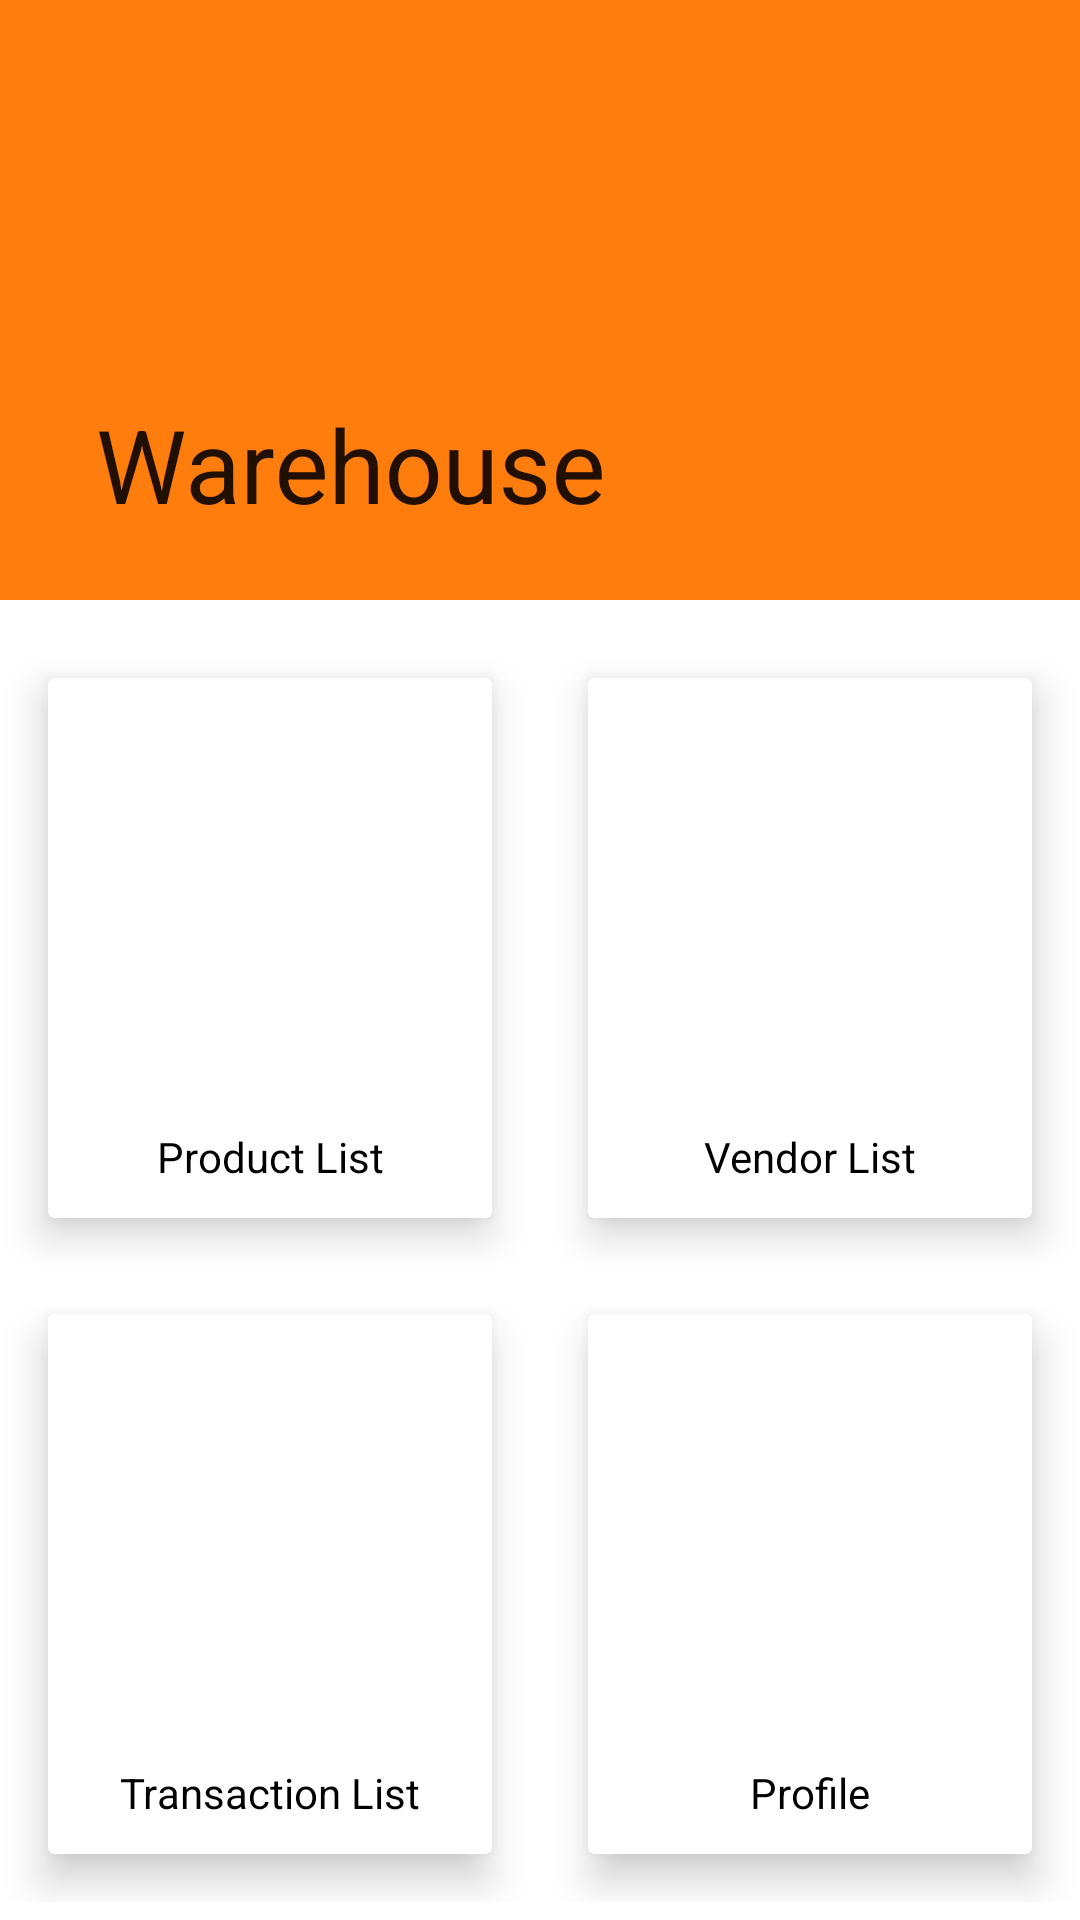

This screen was rendered from an Android layout file. Write that file and the resources it references.
<!-- AndroidManifest.xml: application theme Theme.WareHouseMxInfoSystem -->
<!-- res/layout/fragment_dashboard.xml -->
<?xml version="1.0" encoding="utf-8"?>
<androidx.coordinatorlayout.widget.CoordinatorLayout xmlns:android="http://schemas.android.com/apk/res/android"
    xmlns:app="http://schemas.android.com/apk/res-auto"
    xmlns:tools="http://schemas.android.com/tools"
    android:layout_width="match_parent"
    android:layout_height="match_parent">

    
    <com.google.android.material.appbar.AppBarLayout
        android:id="@+id/appBar"
        android:layout_width="match_parent"
        android:layout_height="wrap_content">

        <com.google.android.material.appbar.CollapsingToolbarLayout
            android:layout_width="match_parent"
            android:layout_height="match_parent"
            app:contentScrim="@color/color_orange"
            app:layout_scrollFlags="scroll|enterAlways|exitUntilCollapsed"
            app:title="Warehouse"
            >

            <androidx.coordinatorlayout.widget.CoordinatorLayout
                android:layout_width="match_parent"
                android:layout_height="200dp"
                android:background="@drawable/bg_appbar"
                app:layout_collapseMode="parallax"

                />

            <androidx.appcompat.widget.Toolbar
                android:layout_width="match_parent"
                android:layout_height="?attr/actionBarSize"
                app:layout_collapseMode="pin" />

        </com.google.android.material.appbar.CollapsingToolbarLayout>
    </com.google.android.material.appbar.AppBarLayout>

    <androidx.core.widget.NestedScrollView
        android:layout_width="match_parent"
        android:layout_height="match_parent"
        app:layout_behavior="com.google.android.material.appbar.AppBarLayout$ScrollingViewBehavior">

        
        <LinearLayout
            android:layout_marginTop="10dp"
            android:layout_width="match_parent"
            android:layout_height="wrap_content"
            android:orientation="vertical"
            >

            <LinearLayout
                android:layout_width="match_parent"
                android:layout_height="wrap_content"
                android:orientation="horizontal">

                <androidx.cardview.widget.CardView
                    android:layout_width="match_parent"
                    android:layout_height="180dp"
                    android:layout_weight="1"
                    android:layout_margin="16dp"
                    app:cardElevation="8dp"
                    >
                    <androidx.constraintlayout.widget.ConstraintLayout
                        android:layout_width="match_parent"
                        android:layout_height="match_parent"
                        android:id="@+id/containerDBProductList"
                        >

                        <ImageView
                            android:layout_width="150dp"
                            android:layout_height="150dp"
                            android:id="@+id/ivProduct"
                            android:src="@drawable/ic_calendar"
                            android:scaleType="centerCrop"
                            android:adjustViewBounds="true"
                            app:layout_constraintStart_toStartOf="parent"
                            app:layout_constraintEnd_toEndOf="parent"
                            app:layout_constraintTop_toTopOf="parent"
                            app:layout_constraintBottom_toTopOf="@id/lblIv"
                            />

                        <TextView
                            android:layout_width="wrap_content"
                            android:layout_height="wrap_content"
                            android:id="@+id/lblIv"
                            android:text="Product List"
                            android:textColor="@color/black"
                            app:layout_constraintStart_toStartOf="parent"
                            app:layout_constraintEnd_toEndOf="parent"
                            app:layout_constraintTop_toBottomOf="@id/ivProduct"
                            />

                    </androidx.constraintlayout.widget.ConstraintLayout>
                </androidx.cardview.widget.CardView>

                <androidx.cardview.widget.CardView
                    android:layout_width="match_parent"
                    android:layout_height="180dp"
                    android:layout_weight="1"
                    android:layout_margin="16dp"
                    app:cardElevation="8dp"
                    >
                    <androidx.constraintlayout.widget.ConstraintLayout
                        android:layout_width="match_parent"
                        android:layout_height="match_parent"
                        android:id="@+id/containerDBVendorList"
                        >

                        <ImageView
                            android:layout_width="150dp"
                            android:layout_height="150dp"
                            android:id="@+id/ivVendor"
                            android:src="@drawable/ic_person"
                            android:scaleType="centerCrop"
                            android:adjustViewBounds="true"
                            app:layout_constraintStart_toStartOf="parent"
                            app:layout_constraintEnd_toEndOf="parent"
                            app:layout_constraintTop_toTopOf="parent"
                            app:layout_constraintBottom_toTopOf="@id/lblIvVendor"
                            />

                        <TextView
                            android:layout_width="wrap_content"
                            android:layout_height="wrap_content"
                            android:id="@+id/lblIvVendor"
                            android:text="Vendor List"
                            android:textColor="@color/black"
                            app:layout_constraintStart_toStartOf="parent"
                            app:layout_constraintEnd_toEndOf="parent"
                            app:layout_constraintTop_toBottomOf="@id/ivVendor"
                            />

                    </androidx.constraintlayout.widget.ConstraintLayout>
                </androidx.cardview.widget.CardView>


            </LinearLayout>

            <LinearLayout
                android:layout_width="match_parent"
                android:layout_height="wrap_content"
                android:orientation="horizontal">

                <androidx.cardview.widget.CardView
                    android:layout_width="match_parent"
                    android:layout_height="180dp"
                    android:layout_weight="1"
                    android:layout_margin="16dp"
                    app:cardElevation="8dp"
                    >
                    <androidx.constraintlayout.widget.ConstraintLayout
                        android:layout_width="match_parent"
                        android:layout_height="match_parent"
                        android:id="@+id/containerDBTransactionList"
                        >

                        <ImageView
                            android:layout_width="150dp"
                            android:layout_height="150dp"
                            android:id="@+id/ivTransaction"
                            android:src="@drawable/ic_calendar"
                            android:scaleType="centerCrop"
                            android:adjustViewBounds="true"
                            app:layout_constraintStart_toStartOf="parent"
                            app:layout_constraintEnd_toEndOf="parent"
                            app:layout_constraintTop_toTopOf="parent"
                            app:layout_constraintBottom_toTopOf="@id/lblIvTransaction"
                            />

                        <TextView
                            android:layout_width="wrap_content"
                            android:layout_height="wrap_content"
                            android:id="@+id/lblIvTransaction"
                            android:text="Transaction List"
                            android:textColor="@color/black"
                            app:layout_constraintStart_toStartOf="parent"
                            app:layout_constraintEnd_toEndOf="parent"
                            app:layout_constraintTop_toBottomOf="@id/ivTransaction"
                            />

                    </androidx.constraintlayout.widget.ConstraintLayout>
                </androidx.cardview.widget.CardView>

                <androidx.cardview.widget.CardView
                    android:layout_width="match_parent"
                    android:layout_height="180dp"
                    android:layout_weight="1"
                    android:layout_margin="16dp"
                    app:cardElevation="8dp"
                    >
                    <androidx.constraintlayout.widget.ConstraintLayout
                        android:layout_width="match_parent"
                        android:layout_height="match_parent"
                        android:id="@+id/containerDBProfile"
                        >

                        <ImageView
                            android:layout_width="150dp"
                            android:layout_height="150dp"
                            android:id="@+id/ivProfile"
                            android:src="@drawable/ic_person"
                            android:scaleType="centerCrop"
                            android:adjustViewBounds="true"
                            app:layout_constraintStart_toStartOf="parent"
                            app:layout_constraintEnd_toEndOf="parent"
                            app:layout_constraintTop_toTopOf="parent"
                            app:layout_constraintBottom_toTopOf="@id/lblIvProfile"
                            />

                        <TextView
                            android:layout_width="wrap_content"
                            android:layout_height="wrap_content"
                            android:id="@+id/lblIvProfile"
                            android:text="Profile"
                            android:textColor="@color/black"
                            app:layout_constraintStart_toStartOf="parent"
                            app:layout_constraintEnd_toEndOf="parent"
                            app:layout_constraintTop_toBottomOf="@id/ivProfile"
                            />

                    </androidx.constraintlayout.widget.ConstraintLayout>
                </androidx.cardview.widget.CardView>


            </LinearLayout>

        </LinearLayout>
    </androidx.core.widget.NestedScrollView>


</androidx.coordinatorlayout.widget.CoordinatorLayout>
<!-- resources referenced by this layout -->
<resources>
  <color name="black">#FF000000</color>
  <color name="color_orange">#FF7D0D</color>
  <!-- drawable bg_appbar (drawable) -->
  <?xml version="1.0" encoding="utf-8"?>
  <shape xmlns:android="http://schemas.android.com/apk/res/android"
      android:shape="rectangle">
      <corners
          android:bottomLeftRadius="16dp"
          android:bottomRightRadius="16dp"
          android:topLeftRadius="0dp"
          android:topRightRadius="0dp" />
      <solid android:color="@color/color_orange"/>
  </shape>
  <style name="Theme.WareHouseMxInfoSystem" parent="Theme.MaterialComponents.DayNight.NoActionBar">
          
          <item name="colorPrimary">@color/color_orange</item>
          <item name="colorPrimaryVariant">@color/color_cardGrey</item>
          <item name="colorOnPrimary">@color/color_textGrey</item>
          
          <item name="colorSecondary">@color/teal_200</item>
          <item name="colorSecondaryVariant">@color/teal_700</item>
          <item name="colorOnSecondary">@color/black</item>
          
          <item name="android:statusBarColor" tools:targetApi="l">?attr/colorPrimaryVariant</item>
          
      </style>
  <color name="color_cardGrey">#F8F8F8</color>
  <color name="color_textGrey">#AAAAAA</color>
  <color name="teal_200">#FF03DAC5</color>
  <color name="teal_700">#FF018786</color>
</resources>
